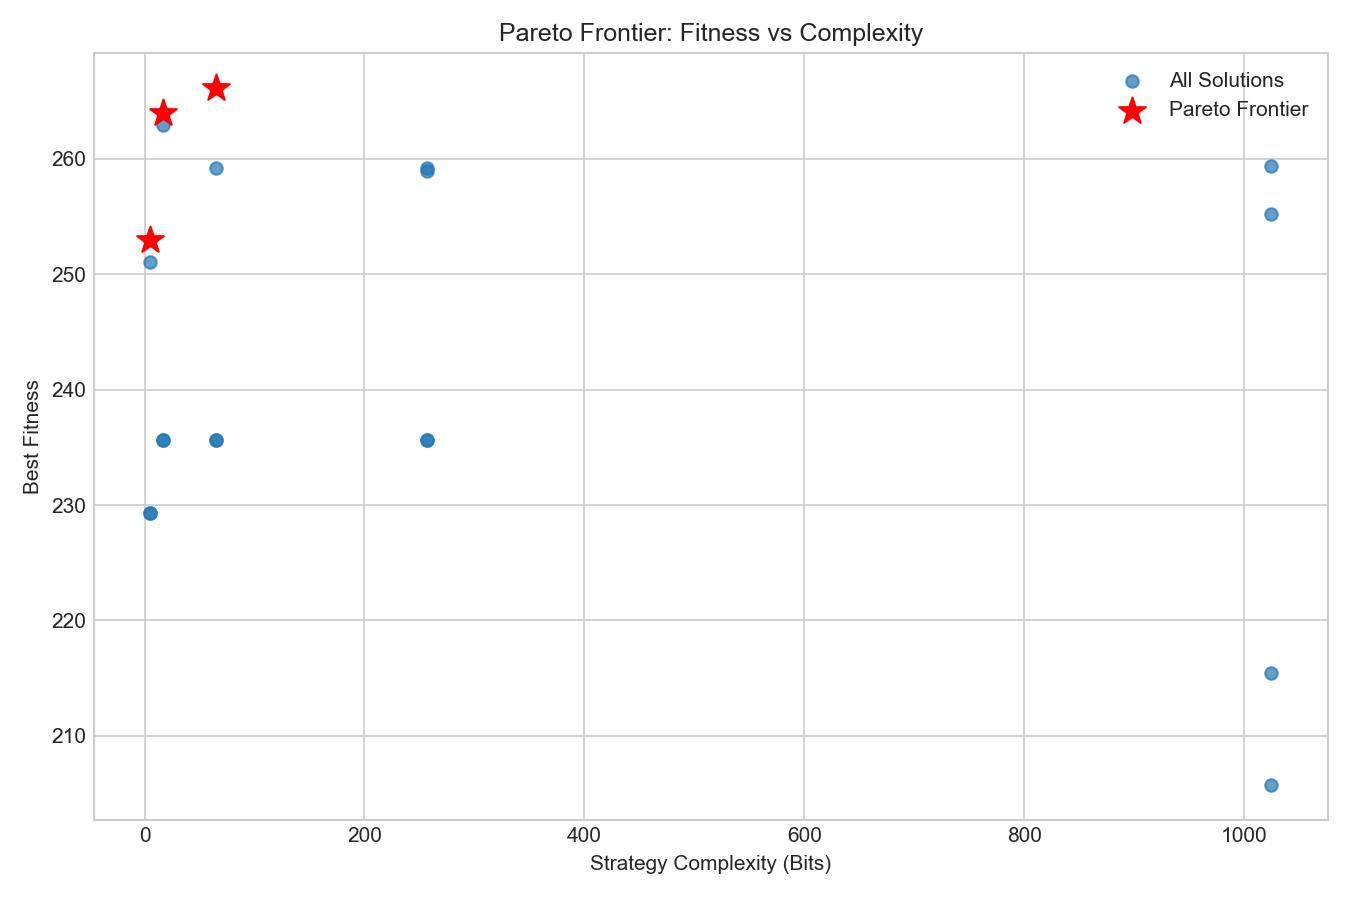

The data file committed next to this chart (first rows):
method, memory_depth, best_fitness, time_taken, strategy_bits, pareto_optimal
EDA, 1, 252.9, 0.3271, 5, True
GA, 2, 264, 65.66, 17, True
GA, 3, 266.1, 115.6, 65, True
